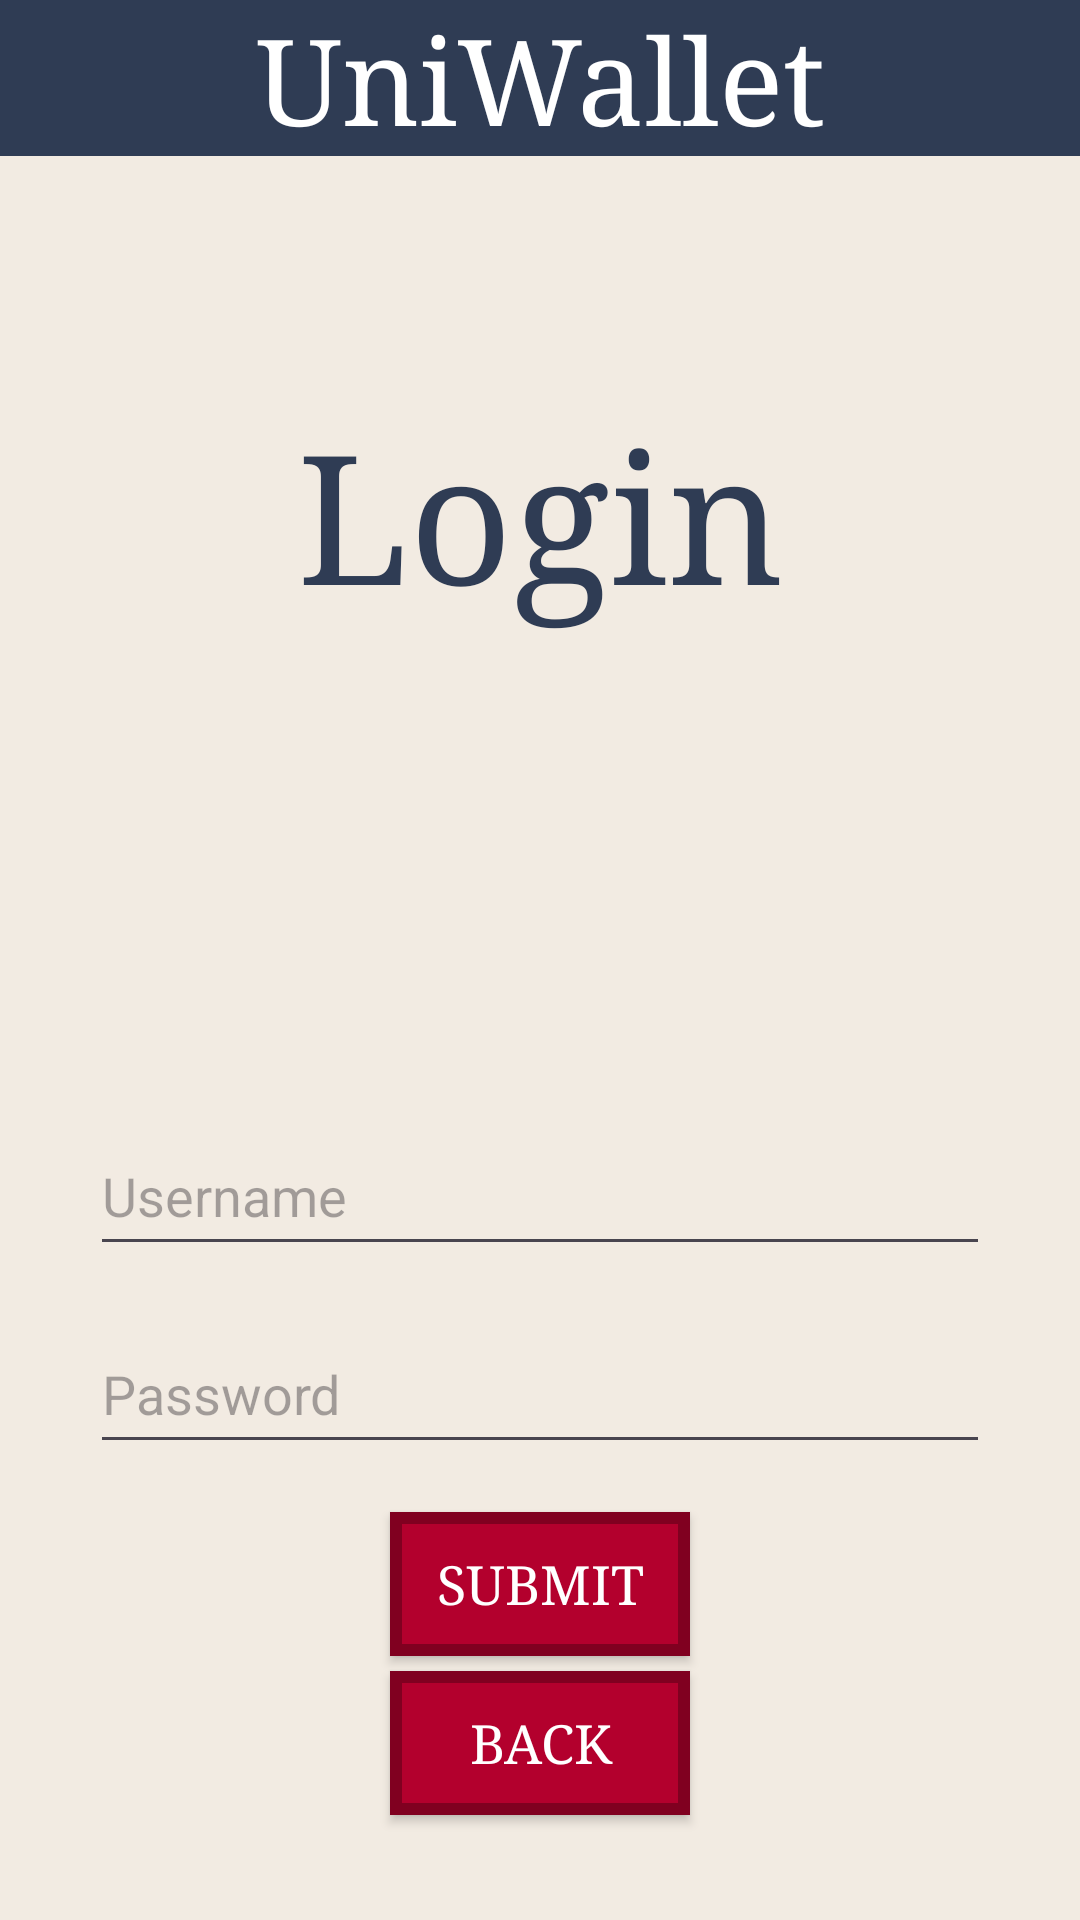

Android layout source for this screen:
<!-- AndroidManifest.xml: application theme Theme.UniWallet -->
<!-- res/layout/activity_login.xml -->
<?xml version="1.0" encoding="utf-8"?>
<LinearLayout
    xmlns:android="http://schemas.android.com/apk/res/android"
    android:layout_width="match_parent"
    android:layout_height="match_parent"
    android:orientation="vertical"
    android:gravity="center_horizontal"
    android:theme="@style/Base.Theme.UniWallet">

    <include layout="@layout/header"/>

    <TextView
        android:id="@+id/signupText"
        android:layout_marginTop="80dp"
        android:layout_width="300dp"
        android:layout_height="100dp"
        android:gravity="center_horizontal"
        style="@style/TextViewStyle"
        android:text="Login" />

    <EditText
        android:id="@+id/editTextUsername"
        android:layout_marginTop="140dp"
        android:layout_width="300dp"
        android:layout_height="50dp"
        android:hint="Username"
        android:layout_marginBottom="16dp"/>

    <EditText
        android:id="@+id/editTextPassword"
        android:layout_width="300dp"
        android:layout_height="50dp"
        android:hint="Password"
        android:inputType="textPassword"
        android:layout_marginBottom="16dp"/>

    <androidx.appcompat.widget.AppCompatButton
        android:id="@+id/btnSubmit"
        android:layout_width="100dp"
        android:layout_height="wrap_content"
        style="@style/ButtonStyle"
        android:text="Submit" />

    <androidx.appcompat.widget.AppCompatButton
        android:id="@+id/btnBack"
        android:layout_marginTop="5dp"
        android:layout_width="100dp"
        android:layout_height="wrap_content"
        style="@style/ButtonStyle"
        android:text="Back" />
</LinearLayout>
<!-- res/layout/header.xml (included above) -->
<?xml version="1.0" encoding="utf-8"?>
<RelativeLayout
    xmlns:android="http://schemas.android.com/apk/res/android"
    android:layout_width="match_parent"
    android:layout_height="wrap_content">

    <TextView
        android:id="@+id/header_title"
        android:layout_width="match_parent"
        android:layout_height="wrap_content"
        android:text="UniWallet"
        android:textAlignment="center"
        style="@style/HeaderStyle"/>
</RelativeLayout>
<!-- resources referenced by this layout -->
<resources>
  <style name="Base.Theme.UniWallet" parent="Theme.Material3.DayNight.NoActionBar">
          <item name="android:background">@color/lightMainBackground</item>
      </style>
  <style name="ButtonStyle" parent="Theme.AppCompat.Light.NoActionBar">
          <item name="android:background">@drawable/custom_button</item>
          <item name="android:textColor">@color/white</item>
          <item name="android:typeface">serif</item>
          <item name="android:textSize">18sp</item>
          <item name="android:textAllCaps">true</item>
      </style>
  <style name="HeaderStyle">
          <item name="android:textSize">40sp</item>
          <item name="android:typeface">serif</item>
          <item name="android:background">@color/lightTitleHeader</item>
          <item name="android:textColor">@color/white</item>
      </style>
  <style name="TextViewStyle">
          <item name="android:textColor">@color/lightTitleHeader</item>
          <item name="android:textSize">60sp</item>
          <item name="android:typeface">serif</item>
      </style>
  <style name="Theme.UniWallet" parent="Base.Theme.UniWallet" />
  <color name="lightMainBackground">#f2ebe2</color>
  <!-- drawable custom_button (drawable) -->
  <?xml version="1.0" encoding="utf-8"?>
  <shape
      xmlns:android="http://schemas.android.com/apk/res/android"
      android:shape="rectangle">
      <stroke
          android:color="@color/colorImportantButtonBorder"
          android:width="4dp"/>
      <corners
          android:radius="0dp"/>
      <solid
          android:color="@color/colorImportantButtonBody"/>
  </shape>
  <color name="white">#ffffff</color>
  <color name="lightTitleHeader">#2f3c54</color>
  <color name="colorImportantButtonBorder">#800020</color>
  <color name="colorImportantButtonBody">#b3002d</color>
</resources>
